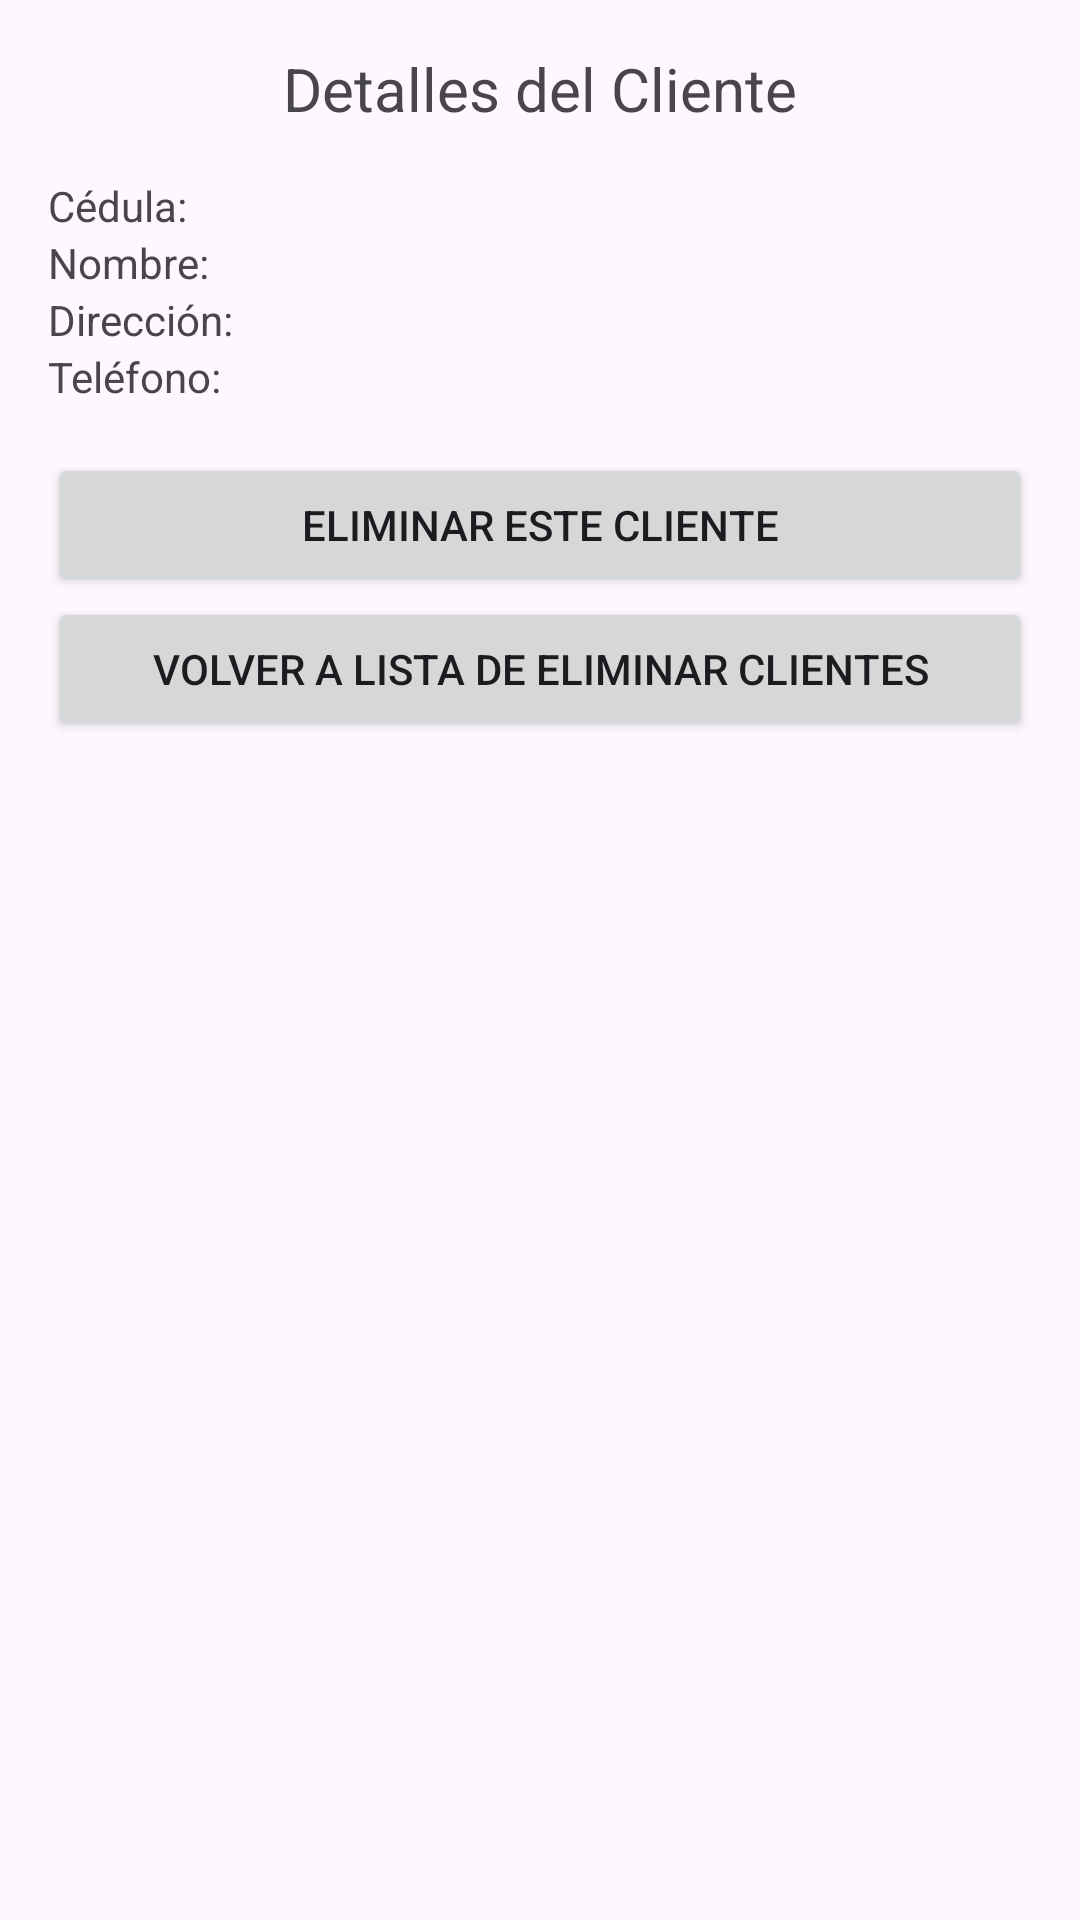

This screen was rendered from an Android layout file. Write that file and the resources it references.
<!-- AndroidManifest.xml: application theme Theme.CRUD_FERRETERIA_v2 -->
<!-- res/layout/activity_renderizar_eliminar_cliente.xml -->
<LinearLayout xmlns:android="http://schemas.android.com/apk/res/android"
    android:layout_width="match_parent"
    android:layout_height="match_parent"
    android:orientation="vertical"
    android:padding="16dp">

    <TextView
        android:layout_width="match_parent"
        android:layout_height="wrap_content"
        android:text="Detalles del Cliente"
        android:textSize="20sp"
        android:gravity="center"
        android:layout_marginBottom="16dp"/>

    <TextView
        android:id="@+id/txtCedulaRenderizar"
        android:layout_width="match_parent"
        android:layout_height="wrap_content"
        android:text="Cédula: " />

    <TextView
        android:id="@+id/txtNombreRenderizar"
        android:layout_width="match_parent"
        android:layout_height="wrap_content"
        android:text="Nombre: " />

    <TextView
        android:id="@+id/txtDireccionRenderizar"
        android:layout_width="match_parent"
        android:layout_height="wrap_content"
        android:text="Dirección: " />

    <TextView
        android:id="@+id/txtTelefonoRenderizar"
        android:layout_width="match_parent"
        android:layout_height="wrap_content"
        android:layout_marginBottom="16dp"
        android:text="Teléfono: " />

    <Button
        android:id="@+id/btnEliminarClienteRenderizar"
        android:layout_width="match_parent"
        android:layout_height="wrap_content"
        android:text="Eliminar Este Cliente" />

    <Button
        android:id="@+id/btnVolverListaEliminarClientes"
        android:layout_width="match_parent"
        android:layout_height="wrap_content"
        android:text="Volver a Lista de Eliminar Clientes" />
</LinearLayout>
<!-- resources referenced by this layout -->
<resources>
  <style name="Theme.CRUD_FERRETERIA_v2" parent="Base.Theme.CRUD_FERRETERIA_v2" />
  <style name="Base.Theme.CRUD_FERRETERIA_v2" parent="Theme.Material3.DayNight.NoActionBar">
          
          
      </style>
</resources>
